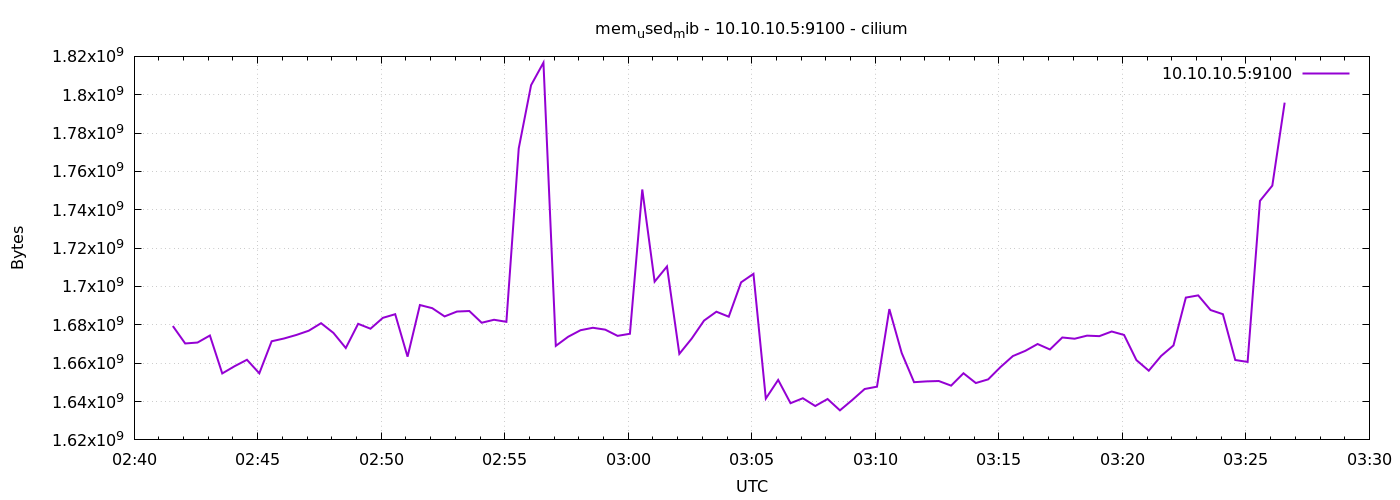

Source data for this figure (header and first rows):
1778035294	1679388672
1778035324	1670287360
1778035354	1670774784
1778035384	1674440704
1778035414	1654657024
1778035444	1658433536
1778035474	1661788160
1778035504	1654726656
1778035534	1671438336
1778035564	1672880128
1778035594	1674727424
1778035624	1676931072
1778035654	1680863232
1778035684	1675796480
1778035714	1667915776
1778035744	1680539648
1778035774	1677979648
1778035804	1683644416
1778035834	1685549056
1778035864	1663393792
1778035894	1690324992
1778035924	1688694784
1778035954	1684389888
1778035984	1686937600
1778036014	1687207936
1778036044	1681096704
1778036074	1682649088
1778036104	1681571840
1778036134	1772007424
1778036164	1805000704
1778036194	1816739840
1778036224	1669029888
1778036254	1673781248
1778036284	1677193216
1778036314	1678475264
1778036344	1677496320
1778036374	1674252288
1778036404	1675341824
1778036434	1750593536
1778036464	1702526976
1778036494	1710436352
1778036524	1664872448
1778036554	1672830976
1778036584	1682219008
1778036614	1686851584
1778036644	1684254720
1778036674	1702174720
1778036704	1706598400
1778036734	1641545728
1778036764	1651281920
1778036794	1639141376
1778036824	1641725952
1778036854	1637679104
1778036884	1641324544
1778036914	1635405824
1778036944	1640816640
1778036974	1646538752
1778037004	1647755264
1778037034	1688215552
1778037064	1665318912
1778037094	1650098176
... 30 more rows
